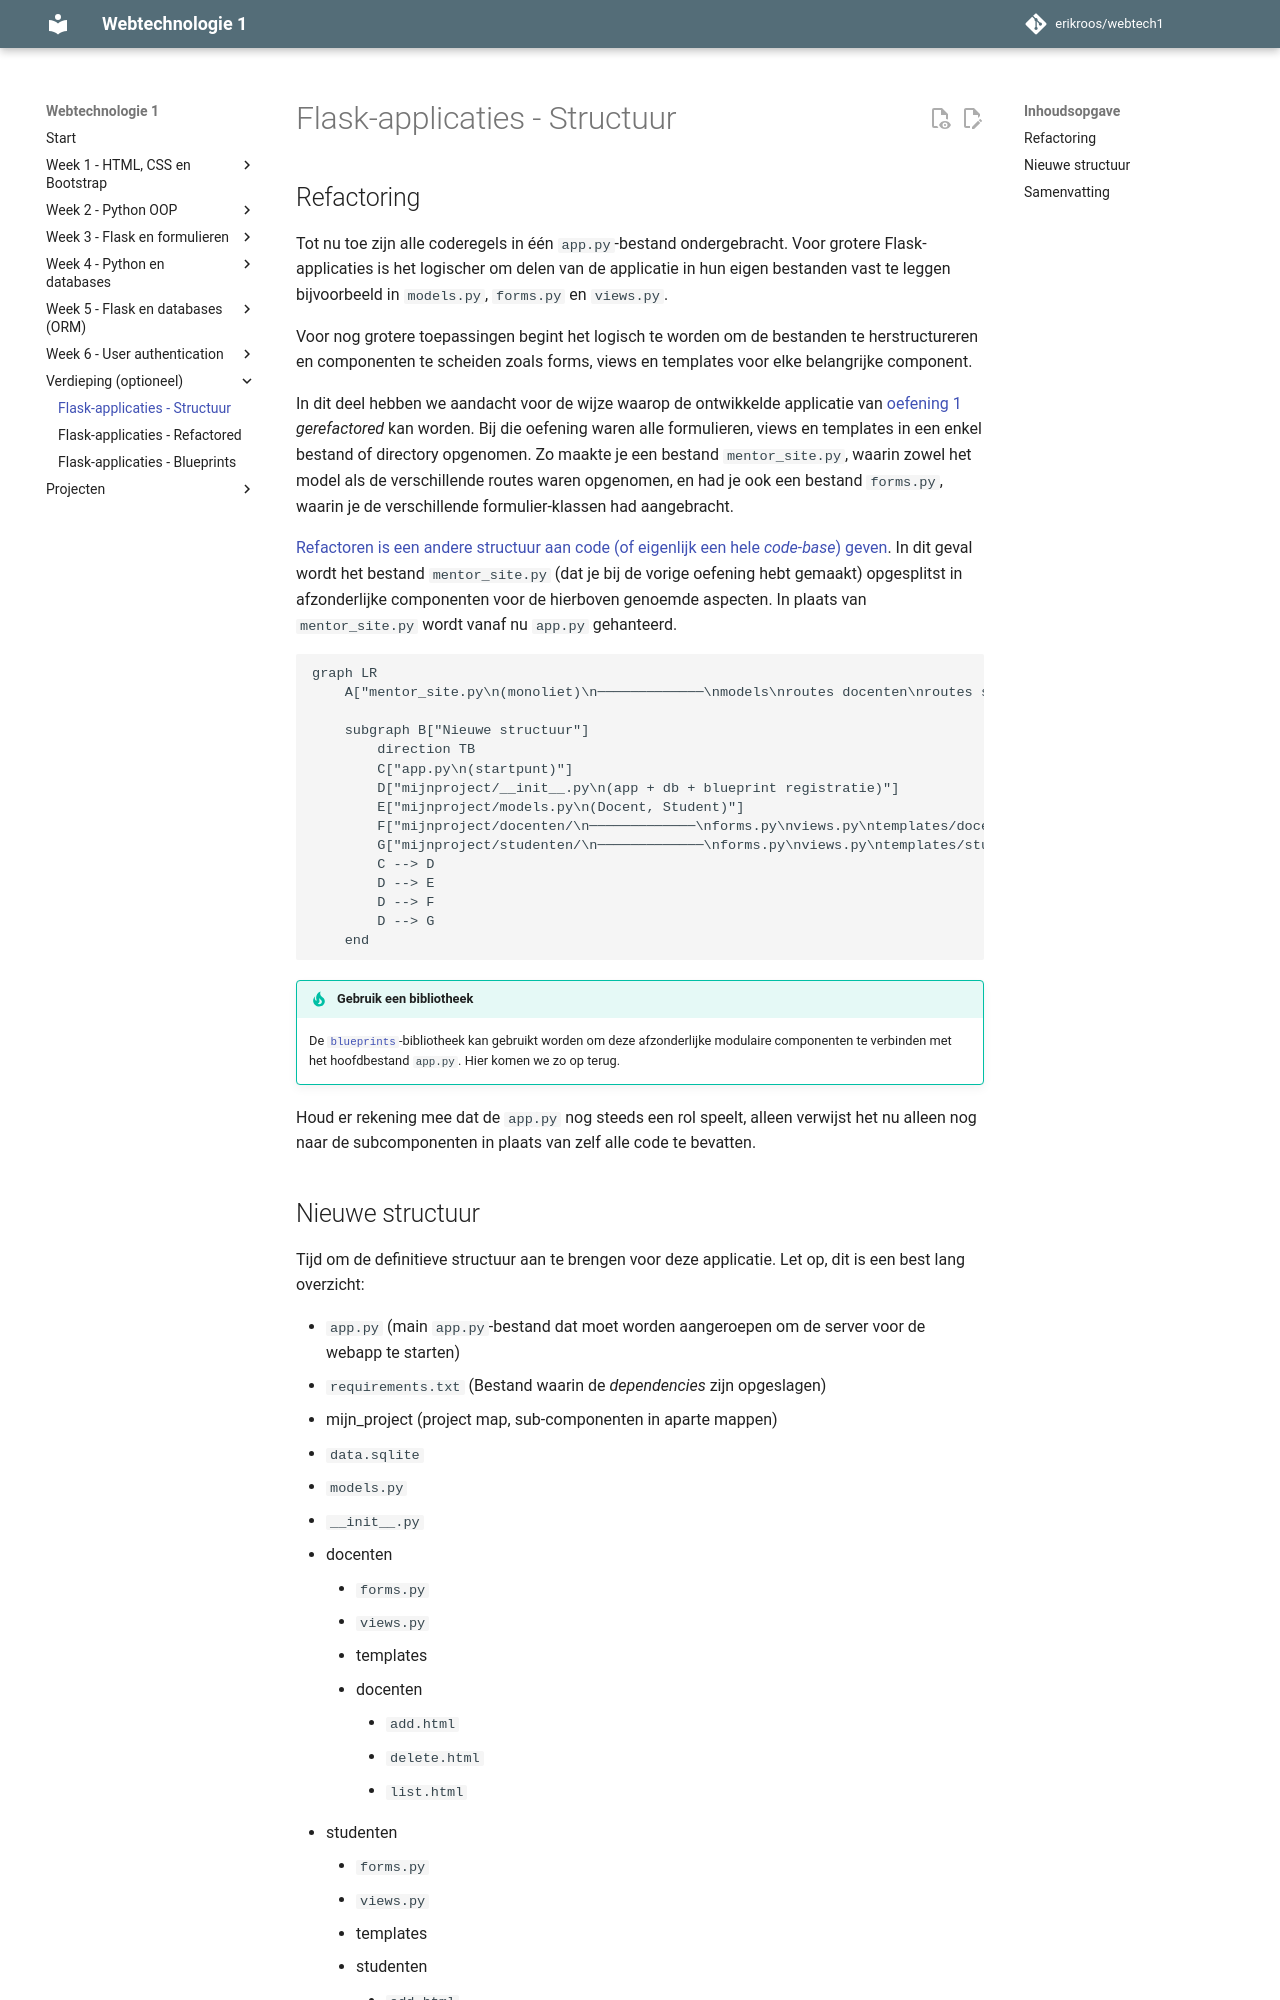

repository: erikroos/webtech1 · page: verdieping/flask-applicaties-deel1.html · generator: mkdocs

# Flask-applicaties - Structuur

## Refactoring

Tot nu toe zijn alle coderegels in één `app.py`-bestand ondergebracht. Voor grotere Flask-applicaties is het logischer om delen van de applicatie in hun eigen bestanden vast te leggen bijvoorbeeld in `models.py`, `forms.py` en `views.py`.

Voor nog grotere toepassingen begint het logisch te worden om de bestanden te herstructureren en componenten te scheiden zoals forms, views en templates voor elke belangrijke component.

In dit deel hebben we aandacht voor de wijze waarop de ontwikkelde applicatie van [oefening 1](../week5/oefeningen/flask-views-oefening1.md) *gerefactored* kan worden. Bij die oefening waren alle formulieren, views en templates in een enkel bestand of directory opgenomen. Zo maakte je een bestand `mentor_site.py`, waarin zowel het model als de verschillende routes waren opgenomen, en had je ook een bestand `forms.py`, waarin je de verschillende formulier-klassen had aangebracht.

[Refactoren is een andere structuur aan code (of eigenlijk een hele *code-base*) geven](https://en.wikipedia.org/wiki/Code_refactoring). In dit geval wordt het bestand `mentor_site.py` (dat je bij de vorige oefening hebt gemaakt) opgesplitst in afzonderlijke componenten voor de hierboven genoemde aspecten. In plaats van `mentor_site.py` wordt vanaf nu `app.py` gehanteerd.

```mermaid
graph LR
    A["mentor_site.py\n(monoliet)\n─────────────\nmodels\nroutes docenten\nroutes studenten"] -- refactoring --> B

    subgraph B["Nieuwe structuur"]
        direction TB
        C["app.py\n(startpunt)"]
        D["mijnproject/__init__.py\n(app + db + blueprint registratie)"]
        E["mijnproject/models.py\n(Docent, Student)"]
        F["mijnproject/docenten/\n─────────────\nforms.py\nviews.py\ntemplates/docenten/"]
        G["mijnproject/studenten/\n─────────────\nforms.py\nviews.py\ntemplates/studenten/"]
        C --> D
        D --> E
        D --> F
        D --> G
    end
```

!!! Tip "Gebruik een bibliotheek"
    De [`blueprints`](https://flask.palletsprojects.com/en/3.0.x/blueprints/)-bibliotheek kan gebruikt worden om deze afzonderlijke modulaire componenten te verbinden met het hoofdbestand `app.py`. Hier komen we zo op terug.

Houd er rekening mee dat de `app.py` nog steeds een rol speelt, alleen verwijst het nu alleen nog naar de subcomponenten in plaats van zelf alle code te bevatten.
